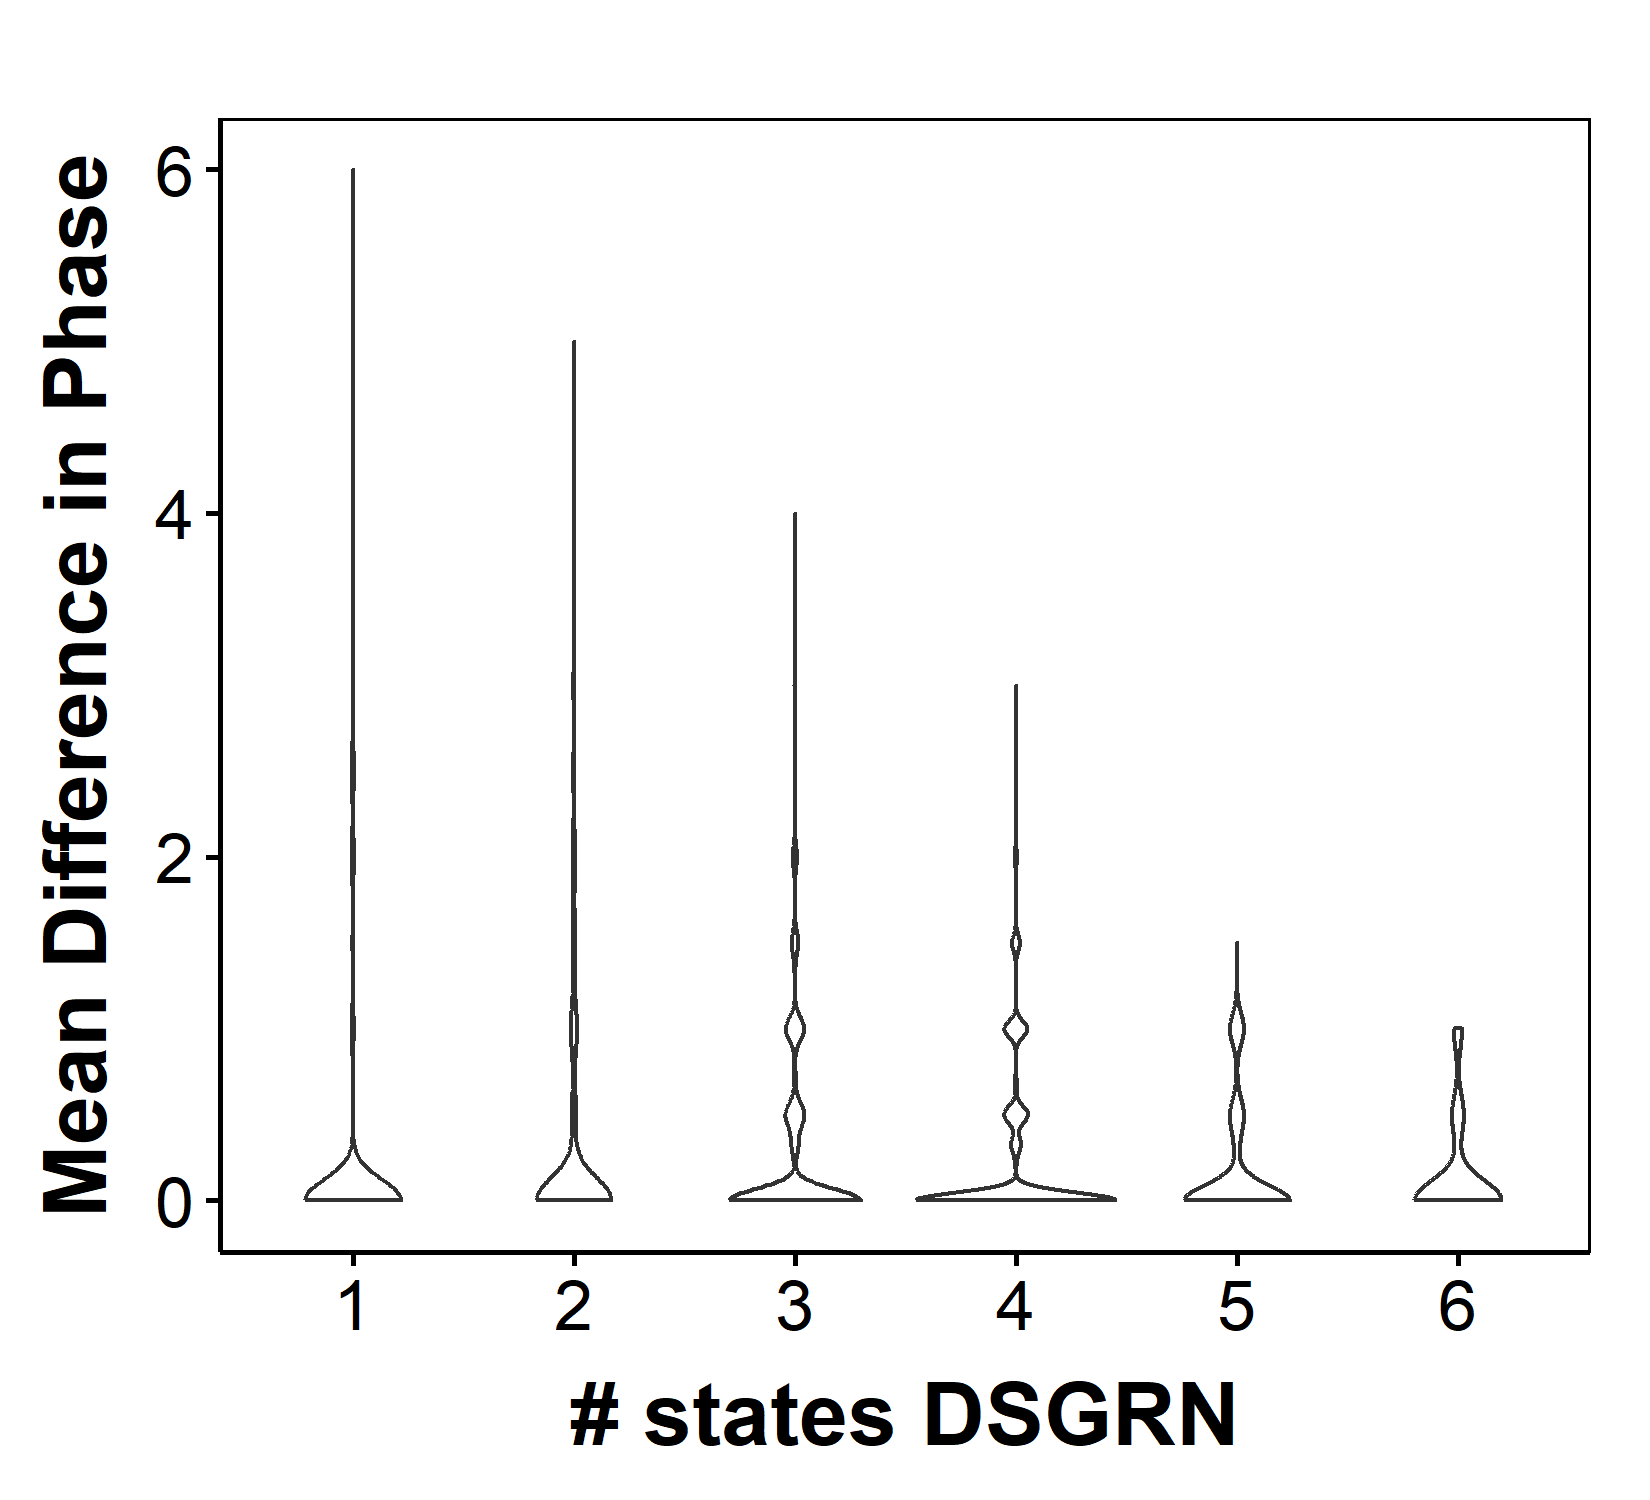

Data behind this chart, as committed beside it:
parIndex, Phase, DSGRNPhase, nStateRac, nStateDSGRN, Compare
1, 0010, 0010-0013-0113-0303, 1, 4, 1
2, 1010, 1010, 1, 1, 1
3, 0303-1003-1010, 0303-1003-1010, 3, 3, 1
4, 0011, 0010-0012, 1, 2, 0
5, 0303, 0303-1003, 1, 2, 1
6, 0013-0303, 0012-0013-0302-0303, 2, 4, 1
7, 1012, 0303-1010-1013, 1, 3, 0
8, 1010, 1010, 1, 1, 1
9, 1013, 0203-0303-1010-1013, 1, 4, 1
10, 0303-1013, 0300-0303-1003-1010, 2, 4, 0.5
11, 1303, 1010-1013-1303, 1, 3, 1
12, 0303-1010, 0303-1003-1010, 2, 3, 1
13, 0210-0311, 0010-0110-0303, 2, 3, 0
14, 0303, 0303-1003-1010, 1, 3, 1
15, 0300-0303-1010, 0300-0303-1003-1010, 3, 4, 1
16, 1013, 0203-0303-1010-1013, 1, 4, 1
17, 0303, 0300-0303-1010, 1, 3, 1
18, 1010, 1010, 1, 1, 1
19, 0303, 0301-0303-1001-1003-1103, 1, 5, 1
20, 1013, 0303-1010-1013, 1, 3, 1
21, 1002, 1002-1010, 1, 2, 1
22, 0110, 0010-0300-0303, 1, 3, 0
23, 0303, 0303, 1, 1, 1
24, 1010, 1010, 1, 1, 1
25, 0303, -1, 1, 2, 0
26, 0301-0303, 0101-0301-0303-1001-1003, 2, 5, 1
27, 0112-0302-1012, 0300-0303-1010-1013, 3, 4, 0
28, 1012, 0303-1003-1010, 1, 3, 0
29, 0303, 0303-1103, 1, 2, 1
30, 0010, 0010-0013-0300-0303, 1, 4, 1
31, 0300-1010, 0300-1010, 2, 2, 1
32, 1010, 1010, 1, 1, 1
33, 0300-1010, 0300-0303-1003-1010, 2, 4, 1
34, 1011, 1003-1011, 1, 2, 1
35, 1010, 0300-0302-1002-1010, 1, 4, 1
36, 1013, 0303-1010-1013, 1, 3, 1
37, 1010, 1010, 1, 1, 1
38, 0302-1012, 0202-0302-1010-1012, 2, 4, 1
39, 0303, 0003-0010-0300-0303, 1, 4, 1
40, 0303-1013, 0303-1003-1010, 2, 3, 0.5
41, 0303, 0103-0303-1003-1010, 1, 4, 1
42, 0303-1010-1013, 0300-0303-1003-1010, 3, 4, 0.6667
43, 1000, 0300-0302-1000-1002, 1, 4, 1
44, 1010, 0300-1010, 1, 2, 1
45, 0303-1013, 0303-1003-1010-1103, 2, 4, 0.5
46, 0303-1013, 0103-0303-1003-1010, 2, 4, 0.5
47, 0310-1010, 0310-1010, 2, 2, 1
48, 1010, 1010, 1, 1, 1
49, 0300-0303-1000, 0300-0303-1000-1003, 3, 4, 1
50, 0303, 0303-1003, 1, 2, 1
51, 0303-1013, 0300-0303-1010-1013, 2, 4, 1
52, 0303-1003-1010, 0303-1003-1010-1203, 3, 4, 1
53, 0010-0303, 0003-0010-0303, 2, 3, 1
54, 1010, 1010, 1, 1, 1
55, 1010, 1010, 1, 1, 1
56, 1010, 1010, 1, 1, 1
57, 0303-1013, 0303-1003-1010, 2, 3, 0.5
58, 0310-1010, 0110-1010, 2, 2, 0.5
59, 0303, 0303-1013-1113, 1, 3, 1
60, 0302-0303-1002-1003, 0302-0303-1002-1003, 4, 4, 1
... 9,940 more rows
